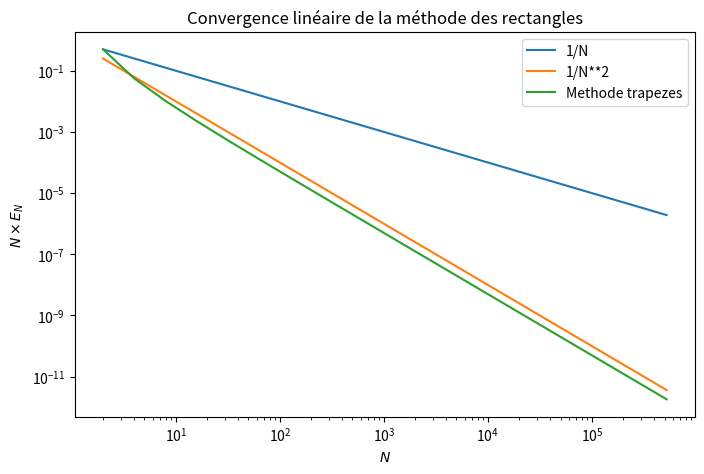

Here is the Python script that generated this plot:
import numpy as np
import math
# EXO 4.2
# trapezes

# x 0, 1=> 1/2
def f(x):
    return 3*x**2 + 2*x - 1 + np.sin(2*math.pi*x)

    #return x

def trapezes(f, a, b, N):

    x= np.linspace(a,b, N)
    
    h = (b-a)/(N-1)
    integral = 0.5*h*(f(a)+ f(b))
    for n in range(1, N-1):
        integral += h*f(n * h)
    return integral

a=0.0
b=1.0
N = 11
print("Approx int(f) ", trapezes(f, a, b, N))

import matplotlib.pyplot as plt
from matplotlib.patches import Wedge
from matplotlib.collections import PatchCollection

N_0 = 101
x_0 = np.linspace(a,b,N_0)
x = np.linspace(a,b,N)
y = f(x_0)

if True:
    liste = np.array([2**i for i in range(1, 20)])
    data_0 = np.vectorize(lambda N: trapezes(f,a,b,N))(liste)
    OneOver_N = np.vectorize(lambda N: 1.0/N)(liste)
    OneOver_N2 = np.vectorize(lambda N: 1.0/N**2)(liste)
    
    plt.figure(figsize=(8,5))
    plt.title("Convergence linéaire de la méthode des rectangles")
    plt.xlabel(r"$N$")
    plt.ylabel(r"$N \times E_N$")
    #plt.ylim(0,3)
    ax = plt.gca()
    ax.set_xscale('log')
    ax.set_yscale('log')
    plt.plot(liste, OneOver_N, label=r"1/N")
    plt.plot(liste, OneOver_N2, label=r"1/N**2")
    plt.plot(liste, np.abs(1-data_0), label=r"Methode trapezes")
    
    plt.legend()
    plt.show()

